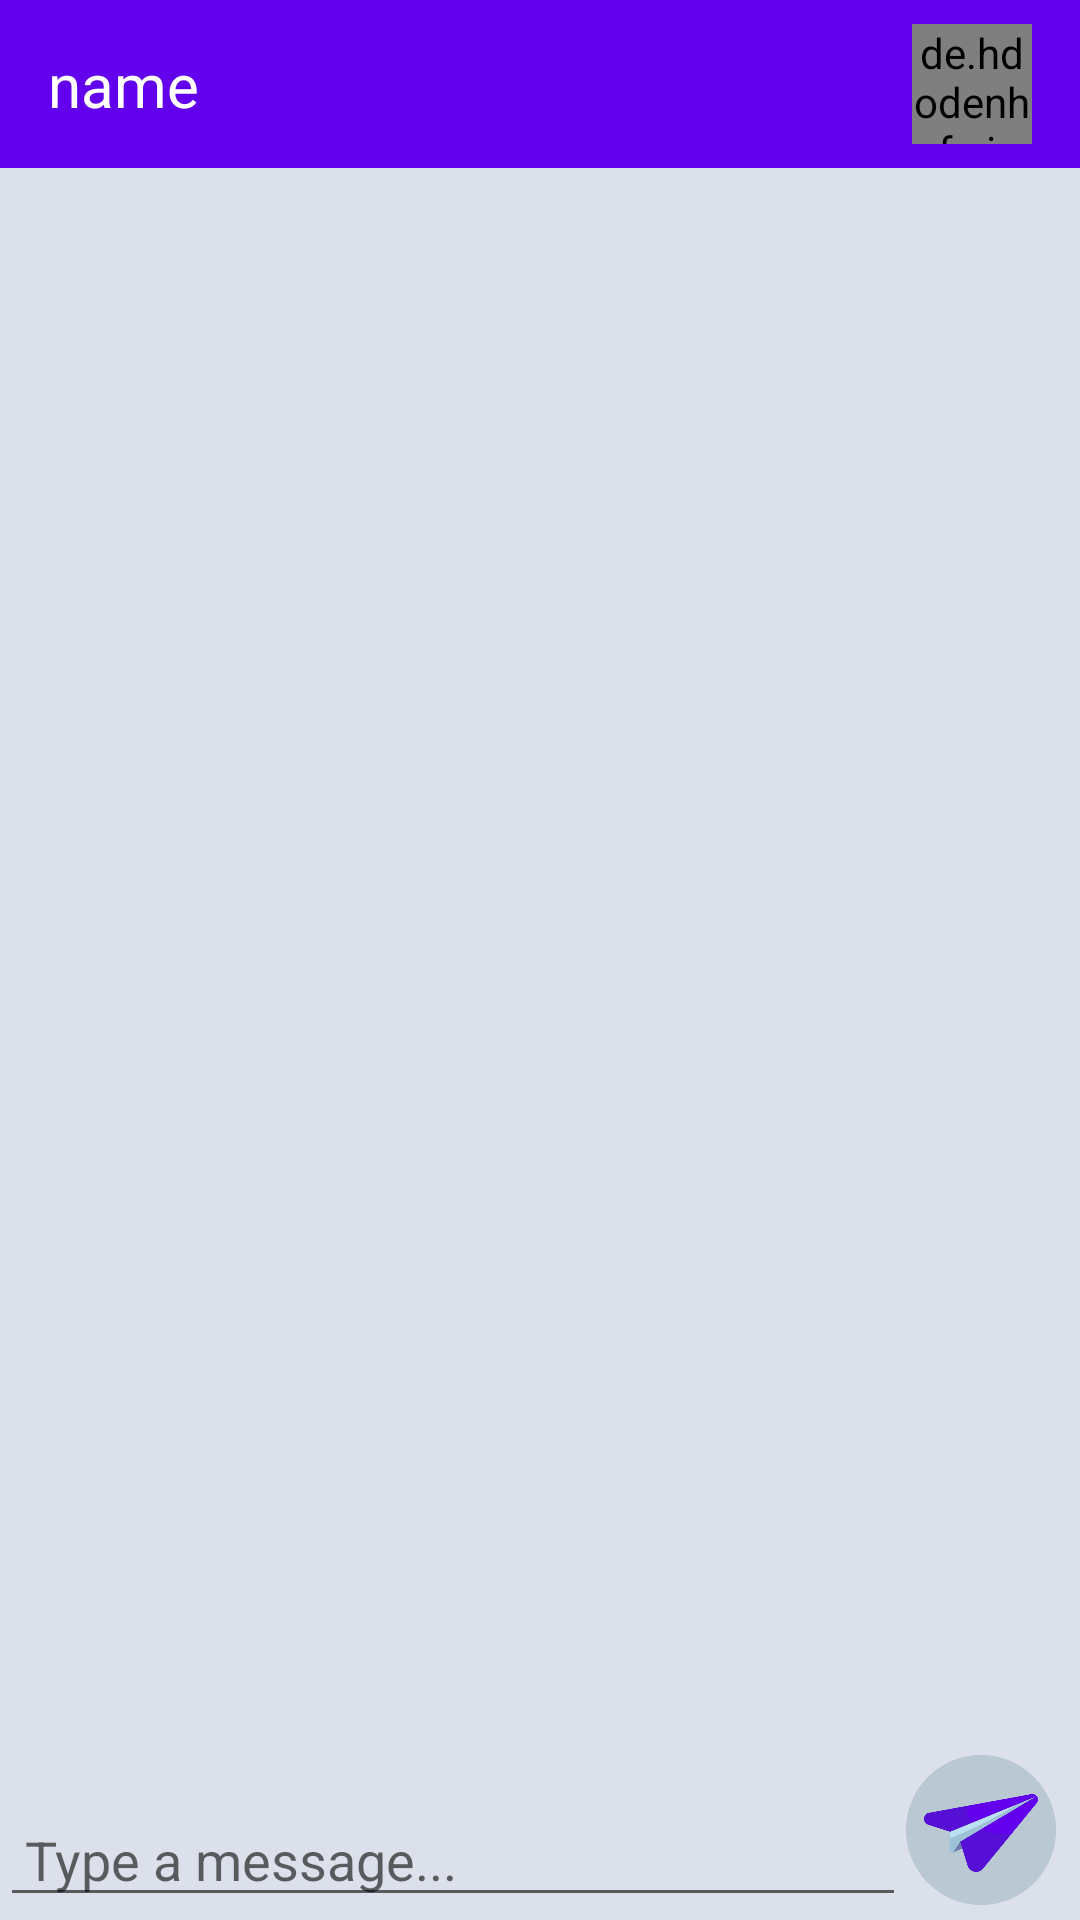

Reconstruct the res/layout file that produces this screen, plus the resources it refers to.
<!-- AndroidManifest.xml: application theme AppTheme -->
<!-- res/layout/activity_chat.xml -->
<?xml version="1.0" encoding="utf-8"?>
<androidx.constraintlayout.widget.ConstraintLayout xmlns:android="http://schemas.android.com/apk/res/android"
    xmlns:app="http://schemas.android.com/apk/res-auto"
    xmlns:tools="http://schemas.android.com/tools"
    android:layout_width="match_parent"
    android:layout_height="match_parent"
    android:background="#E9D9DFEA"
    tools:context=".Chat">


    <include
        android:id="@+id/toolbar_chat"
        layout="@layout/chat_toolbar" />

    <androidx.constraintlayout.widget.ConstraintLayout
        android:layout_width="match_parent"
        android:layout_height="wrap_content"
        app:layout_constraintBottom_toBottomOf="parent"
        app:layout_constraintEnd_toEndOf="parent"
        app:layout_constraintStart_toStartOf="parent">

        <EditText
            android:id="@+id/sendTextData"
            android:layout_width="0dp"
            android:layout_height="wrap_content"
            android:layout_marginBottom="1dp"
            android:layout_weight="1"
            android:ems="10"
            android:hint=" Type a message..."
            android:inputType="textPersonName"
            android:textColor="@color/black"
            app:layout_constraintBottom_toBottomOf="parent"
            app:layout_constraintEnd_toStartOf="@+id/sendImageButton"
            app:layout_constraintStart_toStartOf="parent" />

        <ImageView
            android:id="@+id/sendImageButton"
            android:layout_width="50dp"
            android:layout_height="60dp"
            android:layout_marginEnd="8dp"
            android:layout_marginRight="8dp"
            android:layout_weight="1"
            app:layout_constraintBottom_toBottomOf="parent"
            app:layout_constraintEnd_toEndOf="parent"
            app:srcCompat="@drawable/send" />
    </androidx.constraintlayout.widget.ConstraintLayout>

</androidx.constraintlayout.widget.ConstraintLayout>
<!-- res/layout/chat_toolbar.xml (included above) -->
<?xml version="1.0" encoding="utf-8"?>
<androidx.appcompat.widget.Toolbar xmlns:android="http://schemas.android.com/apk/res/android"

    xmlns:local="http://schemas.android.com/apk/res-auto"
    xmlns:tools="http://schemas.android.com/tools"
    android:layout_width="match_parent"
    android:layout_height="wrap_content"
    android:background="@color/colorPrimary"
    android:minHeight="?attr/actionBarSize"
    local:popupTheme="@style/Theme.AppCompat.Light.NoActionBar"
    local:theme="@style/ThemeOverlay.AppCompat.Dark">


    <androidx.constraintlayout.widget.ConstraintLayout
        android:layout_width="match_parent"
        android:layout_height="wrap_content">

        <TextView
            android:id="@+id/userWhomToChatName"
            android:layout_width="wrap_content"
            android:layout_height="wrap_content"
            android:text="name"
            android:textColor="@color/white"
            android:textSize="20sp"
            local:layout_constraintBottom_toBottomOf="parent"
            local:layout_constraintStart_toStartOf="parent"
            local:layout_constraintTop_toTopOf="parent" />


        <de.hdodenhof.circleimageview.CircleImageView

            android:id="@+id/userWhomToChatImage"
            android:layout_width="40dp"
            android:layout_height="40dp"
            android:layout_marginEnd="16dp"
            android:layout_marginRight="16dp"
            android:src="@drawable/profile_pic_default"
            local:layout_constraintBottom_toBottomOf="parent"
            local:layout_constraintEnd_toEndOf="parent"
            local:layout_constraintTop_toTopOf="parent" />


    </androidx.constraintlayout.widget.ConstraintLayout>


</androidx.appcompat.widget.Toolbar>
<!-- resources referenced by this layout -->
<resources>
  <!-- drawable send: png bitmap (drawable, 26220 bytes) -->
  <style name="AppTheme" parent="Theme.AppCompat.Light.NoActionBar">
          
          <item name="colorPrimary">@color/colorPrimary</item>
          <item name="colorPrimaryDark">@color/colorPrimaryDark</item>
          <item name="colorAccent">@color/colorAccent</item>
          <item name="windowActionBar">false</item>
          <item name="windowNoTitle">true</item>
          <item name="android:itemBackground">@color/white</item>
          <item name="android:textColor">#000000</item>
  
  
  
  
      </style>
  <!-- not gathered from this repository: default colours our renderer supplied (Android Studio template values) -->
  <color name="black">#FF000000</color>
  <color name="white">#FFFFFFFF</color>
  <color name="colorPrimary">#FF6200EE</color>
  <color name="colorPrimaryDark">#FF3700B3</color>
  <color name="colorAccent">#FF03DAC5</color>
</resources>
